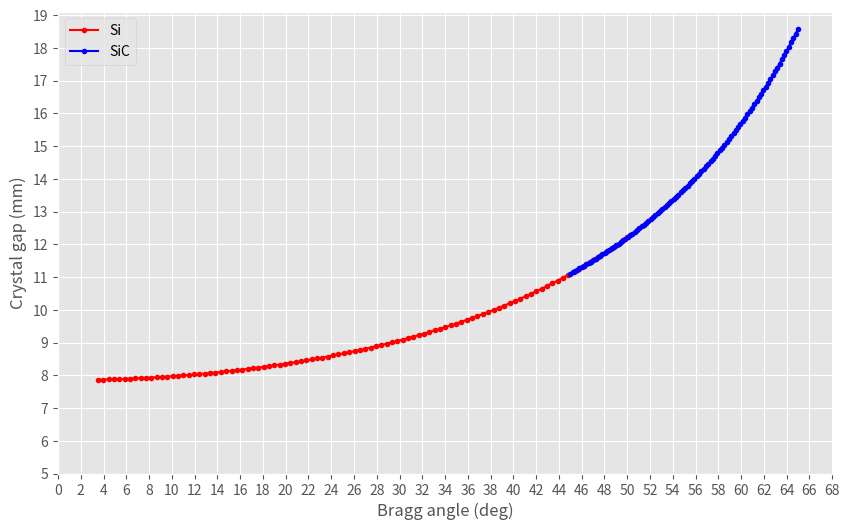

Python code for this plot:
#!/usr/bin/env python3
from math import sin, tan, sqrt, asin, radians
from matplotlib import pyplot as plt
import numpy as np

BEAM_OFFSET = 15.7 # mm
LATTICE_PLANE = 6.2708
N = 1 # ?

def compute_energy(angle):
    return (12.4*N) / (LATTICE_PLANE * sin(angle)) # keV

def compute_angle(energy):
    return asin( (12.4*N) / (energy * LATTICE_PLANE) )

def compute_gap(angle):
    return sin(angle) * sqrt( ((BEAM_OFFSET)/tan(2*angle))**2 + (BEAM_OFFSET)**2 )

def main():
    # Si
    th_values_Si = np.linspace(3.5, 50, 100)
    gaps_Si = np.array([compute_gap(radians(th)) for th in th_values_Si])
    data_Si = np.column_stack((th_values_Si, gaps_Si))

    # SiC
    th_values_SiC = np.linspace(45, 65, 100)
    gaps_SiC = np.array([compute_gap(radians(th)) for th in th_values_SiC])
    data_SiC = np.column_stack((th_values_SiC, gaps_SiC))

    plt.style.use("ggplot")
    fig, ax = plt.subplots(figsize=(10,6))
    ax.set(xlabel="Bragg angle (deg)", ylabel="Crystal gap (mm)")
    ax.plot(data_Si[:, 0], data_Si[:, 1], "-r.", label="Si")
    ax.plot(data_SiC[:, 0], data_SiC[:, 1], "-b.", label="SiC")
    ax.set_yticks(np.arange(5,20,1))
    ax.set_xticks(np.arange(0,70,2))
    ax.legend()

    plt.show()


if __name__ == "__main__":
    main()
